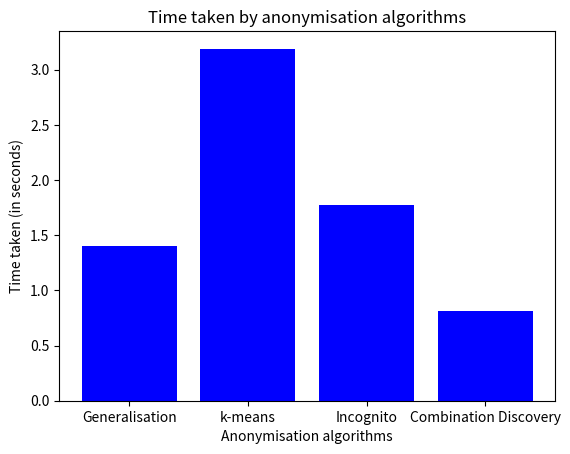

The matplotlib source for this figure:
import matplotlib.pyplot as plt

# Data
algorithms = ['Generalisation', 'k-means', 'Incognito', 'Combination Discovery']
# time obtained from execution_time.py
times = [1.39750, 3.18931, 1.77211, 0.81400]

# Plotting
plt.bar(algorithms, times, color='blue')

# Customizing the plot
plt.title('Time taken by anonymisation algorithms')
plt.xlabel('Anonymisation algorithms')
plt.ylabel('Time taken (in seconds)')

# Displaying the plot
plt.show()